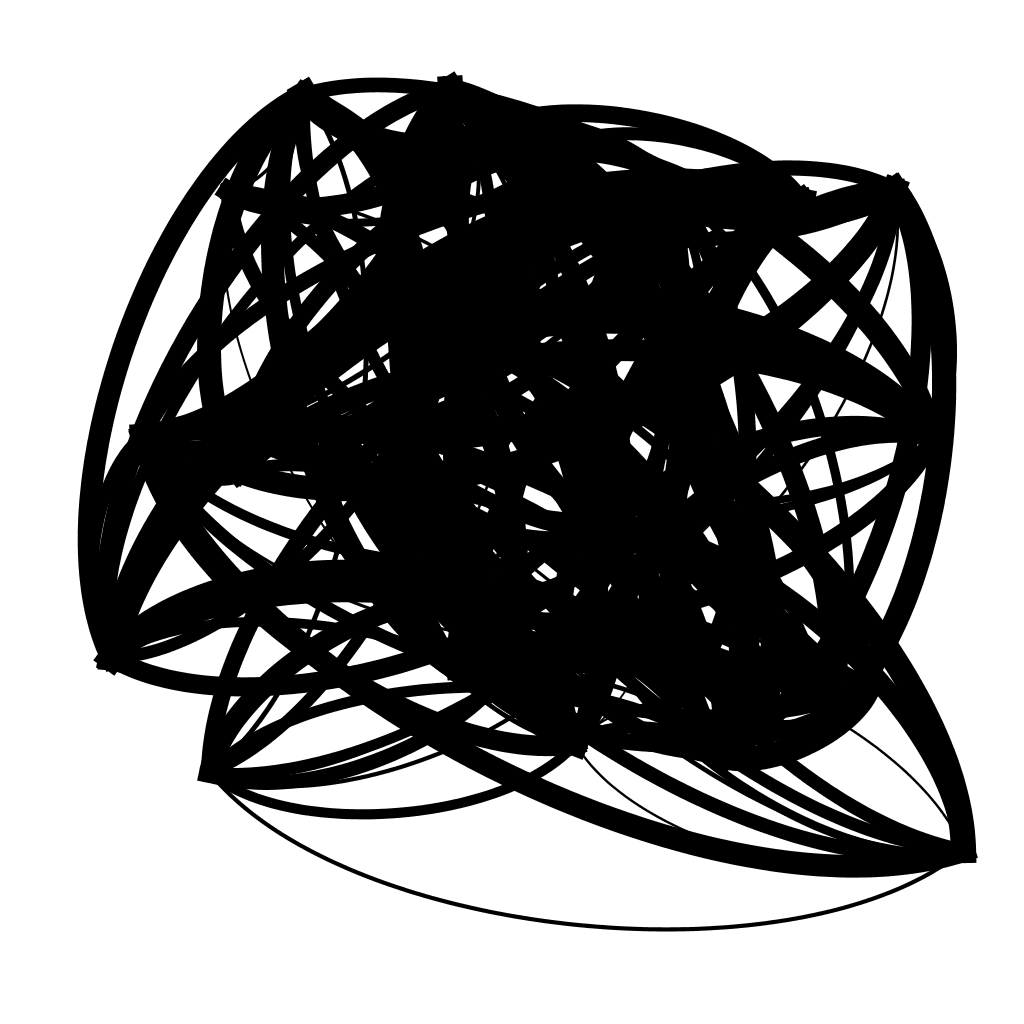

Data behind this chart, as committed beside it:
; n0; n1; n2; n3; n4; n5; n6; n7; n8; n9; n10; n11; n12; n13; n14; n15; n16; n17; n18; n19; n20; n21; n22
n0; 0; 13.65; 28.51; 0; 0; 0; 0; 0; 23.87; 0; 0; 0; 0; 25.59; 0; 0; 0; 0; 11.55; 10.49; 0; 0; 0
n1; 13.65; 0; 0; 0; 25.86; 21.81; 24.55; 27.43; 0; 23.53; 0; 0; 0; 0; 7.319; 0; 3.199; 17.97; 8.303; 13.86; 0; 2.223; 11.76
n2; 28.51; 0; 0; 23.66; 0; 14.17; 0; 0; 17.34; 28.64; 0; 0; 0; 11.11; 28.38; 0; 0; 0; 23.94; 29.3; 7.001; 0; 0
n3; 0; 0; 23.66; 0; 0; 0; 0; 18.99; 0; 0; 0; 15.94; 15.31; 0; 19.09; 0; 0; 0; 7.227; 0; 3.2; 0; 14.88
n4; 0; 25.86; 0; 0; 0; 0; 0; 0; 0; 2.735; 0; 0; 27.99; 11.96; 0; 7.919; 16.35; 0; 0; 0; 14.24; 12.22; 0
n5; 0; 21.81; 14.17; 0; 0; 0; 12.43; 29.42; 0; 0; 0; 14.39; 0; 24.87; 0; 10.97; 0; 0; 0; 0; 21.39; 21.08; 14.06
n6; 0; 24.55; 0; 0; 0; 12.43; 0; 27.64; 0; 0; 0; 5.23; 0; 29.64; 0; 21.49; 13.77; 22.98; 0; 14.19; 8.796; 0; 0
n7; 0; 27.43; 0; 18.99; 0; 29.42; 27.64; 0; 0; 0; 0; 10.09; 0; 0; 12.49; 2.153; 0; 0; 0; 0; 15.32; 20.02; 15.22
n8; 23.87; 0; 17.34; 0; 0; 0; 0; 0; 0; 0; 26.51; 3.05; 0; 15.5; 0; 0; 12.07; 0; 0; 6.315; 28.28; 0; 0
n9; 0; 23.53; 28.64; 0; 2.735; 0; 0; 0; 0; 0; 0; 9.739; 0; 14.33; 0; 2.722; 4.719; 0; 0; 0; 15.54; 0; 25.9
n10; 0; 0; 0; 0; 0; 0; 0; 0; 26.51; 0; 0; 0; 20.49; 27.14; 0; 0; 0; 0; 0; 24.86; 0; 12.19; 24.24
n11; 0; 0; 0; 15.94; 0; 14.39; 5.23; 10.09; 3.05; 9.739; 0; 0; 0; 0; 24.51; 0; 4.755; 0; 0; 20.16; 0; 0; 3.469
n12; 0; 0; 0; 15.31; 27.99; 0; 0; 0; 0; 0; 20.49; 0; 0; 9.139; 0; 0; 0; 9.231; 28.48; 22.55; 0; 0; 6.085
n13; 25.59; 0; 11.11; 0; 11.96; 24.87; 29.64; 0; 15.5; 14.33; 27.14; 0; 9.139; 0; 0; 18.43; 5.619; 3.791; 23.8; 16.78; 0; 0; 0
n14; 0; 7.319; 28.38; 19.09; 0; 0; 0; 12.49; 0; 0; 0; 24.51; 0; 0; 0; 0; 0; 0; 0; 0; 0; 0; 0
n15; 0; 0; 0; 0; 7.919; 10.97; 21.49; 2.153; 0; 2.722; 0; 0; 0; 18.43; 0; 0; 11.44; 2.347; 28.55; 0; 20.94; 0; 23.29
n16; 0; 3.199; 0; 0; 16.35; 0; 13.77; 0; 12.07; 4.719; 0; 4.755; 0; 5.619; 0; 11.44; 0; 0; 0; 0; 0; 0; 0
n17; 0; 17.97; 0; 0; 0; 0; 22.98; 0; 0; 0; 0; 0; 9.231; 3.791; 0; 2.347; 0; 0; 0; 0; 0; 15.3; 0
n18; 11.55; 8.303; 23.94; 7.227; 0; 0; 0; 0; 0; 0; 0; 0; 28.48; 23.8; 0; 28.55; 0; 0; 0; 27.29; 24.17; 0; 15.6
n19; 10.49; 13.86; 29.3; 0; 0; 0; 14.19; 0; 6.315; 0; 24.86; 20.16; 22.55; 16.78; 0; 0; 0; 0; 27.29; 0; 0; 0; 0
n20; 0; 0; 7.001; 3.2; 14.24; 21.39; 8.796; 15.32; 28.28; 15.54; 0; 0; 0; 0; 0; 20.94; 0; 0; 24.17; 0; 0; 0; 28.69
n21; 0; 2.223; 0; 0; 12.22; 21.08; 0; 20.02; 0; 0; 12.19; 0; 0; 0; 0; 0; 0; 15.3; 0; 0; 0; 0; 0
n22; 0; 11.76; 0; 14.88; 0; 14.06; 0; 15.22; 0; 25.9; 24.24; 3.469; 6.085; 0; 0; 23.29; 0; 0; 15.6; 0; 28.69; 0; 0
n23; 0; 0; 0; 28.31; 0; 0; 27.45; 0; 22.76; 0; 12.56; 0; 17.63; 0; 5.229; 13.11; 12.83; 18.3; 0; 0; 19.34; 0; 0
n24; 26.48; 0; 11.1; 3.622; 19.28; 0; 0; 19.32; 27.11; 5.349; 0; 11.47; 12.37; 0; 6.289; 0; 0; 0; 0; 8.402; 0; 0; 0
n25; 0; 16.73; 0; 0; 0; 29.69; 5.108; 17.59; 16.51; 0; 0; 8.387; 0; 0; 0; 0; 23.81; 14.9; 0; 20.7; 0; 0; 21.33
n26; 0; 9.522; 20.21; 16.11; 28.15; 0; 26.88; 0; 0; 0; 6.387; 28.95; 0; 0; 26.95; 0; 0; 0; 15.62; 0; 0; 0; 6.935
n27; 0; 20.22; 0; 0; 0; 10.08; 4.46; 7.718; 24.22; 16.55; 0; 0; 0; 0; 16.69; 5.231; 0; 0; 0; 9.754; 0; 0; 0
n28; 0; 0; 0; 0; 0; 29.82; 20.24; 13.52; 0; 0; 23.66; 26.15; 14.88; 0; 0; 22.11; 19.45; 0; 20.62; 0; 0; 18.62; 18.26
n29; 0; 27.42; 10.23; 20.27; 9.001; 0; 0; 10.58; 27.55; 0; 0; 17.66; 0; 0; 12.53; 2.445; 0; 3.931; 0; 0; 23.46; 0; 18.76
